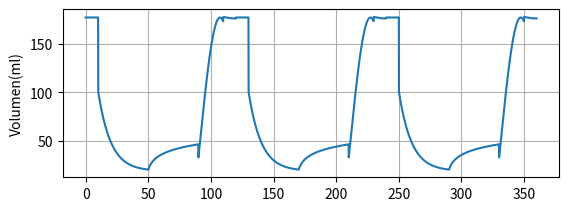

The matplotlib source for this figure:
import os
import numpy as np
import matplotlib.pyplot as plt
import random as rd

T = 120
tiempo = np.linspace( 0, T, 1000)
#---------Mascaras de volumen ventricular----------------
mask1 = (tiempo <= (10))
mask2 = ((tiempo > (10)) & (tiempo <= (50)))
mask3 = ((tiempo > (50)) & (tiempo <= (90)))
mask4 = ((tiempo > (90)) & (tiempo <= (110)))
mask5 = ((tiempo > (110)) & (tiempo <= (120)))

#--------Mascaras de presion aortica-------------------
Pmask1 = (tiempo >= 0) & (tiempo <= 1.99)
Pmask2 = (tiempo > 1.99) & (tiempo <= 27)
Pmask3 = (tiempo > 27) & (tiempo <= 44.5)
Pmask4 = (tiempo > 44.5) & (tiempo <= 120)

def menu():
    a=0
    while(a!=9):
        a=0
        print("-----------------¿EN QUE ESTADO QUIERES VER A LA PERSONA?---------------------\n")
        print("se simularan un electrocardiograma con los valores del volumen ventricular y la presion aortica en diferentes situaciones y se graficaran dependiendo de su opción")
        print("1) caminando")
        print("2) durmiendo")
        print("3) corriendo")
        print("4) arritmia")
        print("5) fibrilacion ventricular")
        print("9) exit")
        a=int(input("¿En que situacion lo quieres ver ahora?: "))

        match a:
            case 1:
                os.system('cls')
                caminando()
            case 2:
                os.system('cls')
                durmiendo()
            case 3: 
                os.system('cls')
                corriendo()
            case 4:
                os.system('cls')
                arritmia()
            case 5:
                os.system('cls')
                fibrilacion()

def caminando():
    print("caminando")

    #-------------Volumen ventricular---------------------------
    VD=150
    VS=80
    yV = np.zeros_like(tiempo)  # Crear un array de ceros del mismo tamaño que tiempo
    yV = yV + mask1 * (VD)#(1 / 50000) * np.exp(tiempo - 0.03) +
    yV = yV + mask2 * (((VD*(np.exp(-tiempo+2.3))**(1/(10)))+VS))
    yV = yV + mask3 * ((1*np.log10((tiempo -48)**20)+VS-5))
    a=(1*np.log10((tiempo -48)**20)+VS-5)
    yV = yV + mask4 * ((VD-a-6)*np.sin(((1/10) * (tiempo))+3.4)+a+6)
    yV = yV + mask5 * (-np.sin(((1 / 4) * (tiempo)-3))+VD)

    yV_total = np.tile(yV, 3)
    tiempo_V_total = np.linspace(0, 3 * 120, 3 * len(tiempo))
    plt.subplot(2, 1, 1)
    #plt.xlabel("  sistole  diastole        sistole  diastole         sistole  diastole",loc='left')
    plt.ylabel("Volumen(ml)")
    plt.grid()
    plt.plot(tiempo_V_total, yV_total)

    #--------------presion aortica-------------------------
    Ps = 120  
    Pd = 80  
    yP = np.zeros_like(tiempo)
    yP += Pmask1 * (-((Ps - Pd) / 20) * np.sin(0.15 * tiempo) + Pd)
    yP += Pmask2 * (-((1) / 8) * (tiempo - ((Ps - Pd) / 2))**2 + Ps)
    yP += Pmask3 * ((1 / 11) * (tiempo - (Ps - Pd))**2 + Pd +19)
    yP += Pmask4 * (np.exp(-0.189 * tiempo + 10) + Pd)
    yA_total = np.tile(yP, 3)
    tiempo_A_total = np.linspace(0, 3 * 120, 3 * len(tiempo))
    plt.subplot(2, 1, 2)
    #plt.xlabel("  sistole  diastole        sistole  diastole         sistole  diastole",loc='left')
    plt.ylabel("Presión(mmHg)")
    plt.plot(tiempo_A_total, yA_total)
    plt.grid()


    plt.show()

def durmiendo():
    print("durmiendo")

    #-------------Volumen ventricular---------------------------
    VDd=120
    VSd=80
    y3 = np.zeros_like(tiempo)
    y3 = y3 + mask1 * (VDd)
    y3 = y3 + mask2 * (((VDd*(np.exp(-tiempo-1))**(1/(10)))+VSd))
    y3 = y3 + mask3 * ((1*np.log10((tiempo -48)**20)+VSd-5))
    cesar=(1*np.log10((tiempo -48)**20)+VSd-5)
    y3 = y3 + mask4 * ((VDd-cesar-6)*np.sin(((1/10) * (tiempo))+3.4)+cesar+6)
    y3 = y3 + mask5 * (-np.sin(((1 / 4) * (tiempo)-3))+VDd)

    yV_total = np.tile(y3, 3)
    tiempo_V_total = np.linspace(0, 3 * 120, 3 * len(tiempo))
    plt.subplot(2, 1, 1)
    plt.ylabel("Volumen(ml)")
    plt.grid()
    plt.plot(tiempo_V_total, yV_total)

    #--------------presion aortica-------------------------
    Ps = 120  
    Pd = 80  
    yP = np.zeros_like(tiempo)
    yP += Pmask1 * (-((Ps - Pd) / 20) * np.sin(0.15 * tiempo) + Pd)
    yP += Pmask2 * (-((1) / 8) * (tiempo - ((Ps - Pd) / 2))**2 + Ps)
    yP += Pmask3 * ((1 / 11) * (tiempo - (Ps - Pd))**2 + Pd +19)
    yP += Pmask4 * (np.exp(-0.189 * tiempo + 10) + Pd)
    yA_total = np.tile(0.75*yP, 3)
    tiempo_A_total = np.linspace(0, 3 * 120, 3 * len(tiempo))
    plt.subplot(2, 1, 2)
    #plt.xlabel("  sistole  diastole        sistole  diastole         sistole  diastole",loc='left')
    plt.ylabel("Presión(mmHg)")
    plt.plot(tiempo_A_total, yA_total)
    plt.grid()


    plt.show()

def corriendo():
    print("corriendo")
    #-------------Volumen ventricular---------------------------
    VDc=200
    VSc=90
    y2 = np.zeros_like(tiempo)
    y2 = y2 + mask1 * (VDc)
    y2 = y2 + mask2 * (((VDc*(np.exp(-tiempo+4))**(1/(10)))+VSc))
    y2 = y2 + mask3 * ((1*np.log10((tiempo -48)**20)+VSc-5))
    cesar=(1*np.log10((tiempo -48)**20)+VSc-5)
    y2 = y2 + mask4 * ((VDc-cesar-6)*np.sin(((1/10) * (tiempo))+3.4)+cesar+6)
    y2 = y2 + mask5 * (-np.sin(((1 / 4) * (tiempo)-3))+VDc)



    yV_total = np.tile(y2, 3)
    tiempo_V_total = np.linspace(0, 3 * 120, 3 * len(tiempo))
    plt.subplot(2, 1, 1)
    plt.ylabel("Volumen(ml)")
    plt.grid()
    plt.plot(tiempo_V_total, yV_total)

    #--------------presion aortica-------------------------
    Ps = 120  
    Pd = 80  
    yP = np.zeros_like(tiempo)
    yP += Pmask1 * (-((Ps - Pd) / 20) * np.sin(0.15 * tiempo) + Pd)
    yP += Pmask2 * (-((1) / 8) * (tiempo - ((Ps - Pd) / 2))**2 + Ps)
    yP += Pmask3 * ((1 / 11) * (tiempo - (Ps - Pd))**2 + Pd +19)
    yP += Pmask4 * (np.exp(-0.189 * tiempo + 10) + Pd)
    yA_total = np.tile(1.17*yP, 3)
    tiempo_A_total = np.linspace(0, 3 * 120, 3 * len(tiempo))
    plt.subplot(2, 1, 2)
    #plt.xlabel("  sistole  diastole        sistole  diastole         sistole  diastole",loc='left')
    plt.ylabel("Presión(mmHg)")
    plt.plot(tiempo_A_total, yA_total)
    plt.grid()


    plt.show()

def arritmia():
    print("arritmia")

    Ps = rd.randint(100, 200)  
    Pd = rd.randint(30, 70)


    # Inicializa yP con ceros
    yA = np.zeros_like(tiempo)
    yA += mask1 * (-((Ps - Pd) / 20) * np.sin(0.15 * tiempo) + Pd)
    yA += mask2 * (-((1) / 8) * (tiempo - ((Ps - Pd) / 2))**2 + Ps)
    yA += mask3 * ((1 / 11) * (tiempo - (Ps - Pd))**2 + Pd +19)
    yA += mask4 * (np.exp(-0.189 * tiempo + 10) + Pd)

    yA_total = np.tile(0.5*yA, 3)
    tiempo_A_total = np.linspace(0, 3 * 120, 3 * len(tiempo))
    plt.subplot(2, 1, 1)
    plt.ylabel("Volumen(ml)")
    plt.grid()
    plt.plot(tiempo_A_total, yA_total)


 #----------VOLUMEN VENTRICULAR----------
 #-----------------ARRITMIA---------------------
VSh= rd.randint(170, 200)
VDk= rd.randint(1,70)

y4 = np.zeros_like(tiempo)
y4 = y4 + mask1 * (VSh)
y4 = y4 + mask2 * (((VSh*(np.exp(-tiempo+2.3))**(1/(10)))+VDk))
y4 = y4 + mask3 * ((1*np.log10((tiempo -48)**20)+VDk-5))
cesar=(1*np.log10((tiempo -48)**20)+VDk-5)
y4 = y4 + mask4 * ((VSh-cesar-6)*np.sin(((1/10) * (tiempo))+3.4)+cesar+6)
y4 = y4 + mask5 * (-np.sin(((1 / 4) * (tiempo)-3))+VSh)

yz_total = np.tile(y4, 3)
tiempo_totalz = np.linspace(0, 3 * 120, 3 * len(tiempo))
plt.subplot(2, 1, 2)
plt.ylabel("Volumen(ml)")
plt.grid()
plt.plot(tiempo_totalz, yz_total)
plt.show()


def fibrilacion():
    print("fibrilacion")
    #----------------------PRESION AORTICA----------------
    Ps=120
    Pd=80
    #-----------mascaras de aorta------------
    FAmask1 = (tiempo >= 0) & (tiempo <= 1.99)
    FAmask2 = (tiempo > 1.99) & (tiempo <= 27)
    FAmask3 = (tiempo > 27) & (tiempo <= 44.5)
    FAmask4 = (tiempo > 44.5) & (tiempo <= 59.6)
    FAmask5 = (tiempo > 59.6) & (tiempo <= 120)

    # Inicializa yP con ceros
    yP = np.zeros_like(tiempo)

    #-----------------Funcion--------------------------
    yP += FAmask1 * (-((Ps - Pd) / 20) * np.sin(0.15 * tiempo) + Pd)
    yP += FAmask2 * (-((1) / 8) * (tiempo - ((Ps - Pd) / 2))**2 + Ps)
    yP += FAmask3 * ((1 / 11) * (tiempo - (Ps - Pd))**2 + Pd + 19)
    yP_exp = np.exp(-0.189 * tiempo + 10) + Pd
    yP += FAmask4 * yP_exp

    #  punto de transición
    transicion_tiempo = 59.6
    fin_exponencial = np.exp(-0.189 * transicion_tiempo + 10) + Pd
    pendiente_exponencial = -0.189 * np.exp(-0.189 * transicion_tiempo + 10)
    amplitud_seno = 4
    frecuencia_seno = (Ps - Pd) / 30
    sen_fre = (Ps - Pd) / 75
    fase_inicial = np.arcsin((fin_exponencial - Pd) / amplitud_seno)  # Ajuste para la fase del seno

    yP += FAmask5 * (amplitud_seno * np.sin(frecuencia_seno * (tiempo - transicion_tiempo) + fase_inicial) + Pd)#punto de fibrilacion

    #-----graficar--------
    yA_total = np.tile(yP, 3)
    tiempo_A_total = np.linspace(0, 3, 3* len(tiempo))
    plt.subplot(2, 1, 1)
    plt.ylabel("Presion (mmHg)")
    plt.grid()
    plt.plot(tiempo_A_total, yA_total)

    #----------VOLUMEN VENTRICULAR----------
    #---------Mascaras de volumen ventricular----------------
    FVmask1 = (tiempo <= (10))
    FVmask2 = ((tiempo > (10)) & (tiempo <= (50)))
    FVmask3 = ((tiempo > (50)) & (tiempo <= (59.6)))
    FVmask4 = (tiempo > (59.6))

    VDc=120
    VSc=80
    y2 = np.zeros_like(tiempo)
    y2 = y2 + FVmask1 * (VDc)
    y2 = y2 + FVmask2 * (((VDc*(np.exp(-tiempo-1))**(1/(10)))+VSc))
    y2 = y2 + FVmask3 * ((1*np.log10((tiempo -48)**20)+VSc-5))
    cesar=(1*np.log10((tiempo -48)**20)+VSc-5)
    y2 = y2 + FVmask4 * (amplitud_seno * np.sin(sen_fre * (tiempo - transicion_tiempo) + fase_inicial) + Pd)

    #-----graficar--------
    yV_total = np.tile(y2, 3)
    tiempo_V_total = np.linspace(0, 3, 3 * len(tiempo))
    plt.subplot(2, 1, 2)
    plt.ylabel("Volumen (ml)")
    plt.grid()
    plt.plot(tiempo_V_total, yV_total)

    plt.show()



